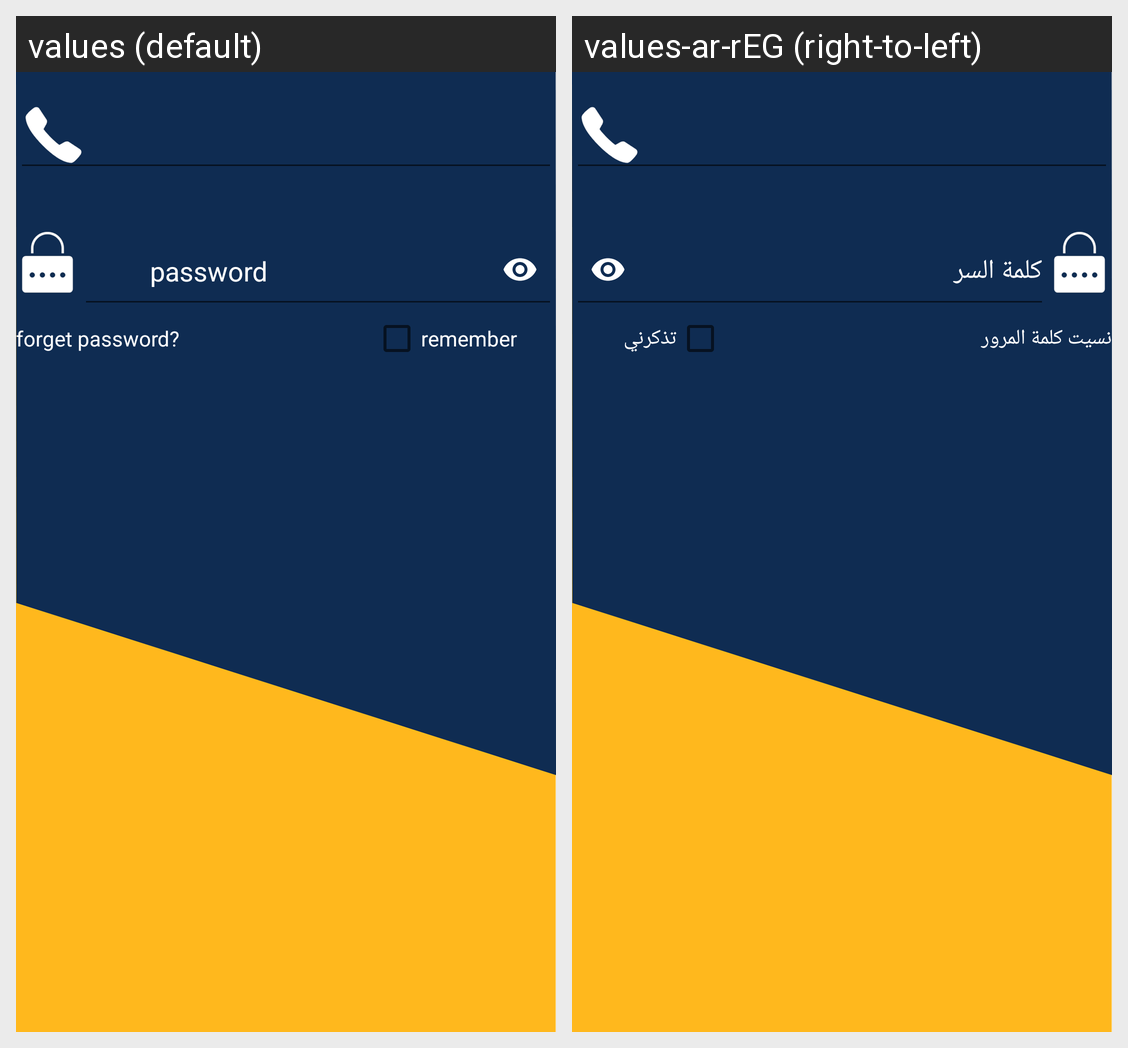

The Android screen above is rendered under two locales of the same app. Produce the string resources it draws, with the default and per-locale values.
Android screen res/layout/fragment_login.xml rendered under 2 locales, left to right: values (default), values-ar-rEG (right-to-left). Device: Nexus 5 (rendered at 1080×1920; each locale shown at half size, 540×960, under a caption strip naming it); theme NoActionBar.
Strings drawn on this screen, with the default value and each locale's value (text and hints the layout hard-codes, and strings that could not be matched under every locale, appear in the picture but are not listed):

password
  values: password
  values-ar-rEG: كلمة السر

forget_password
  values: forget password?
  values-ar-rEG: نسيت كلمة المرور

remember_me
  values: remember
  values-ar-rEG: تذكرني
